Labelled photos from "cropped_images", an image-classification folder in Katsure/cropped_images. The possible labels are: down, flagged, standing.

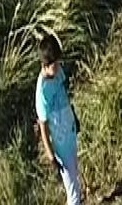
Label: standing

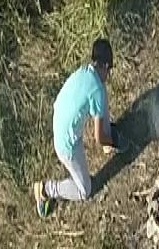
Label: down

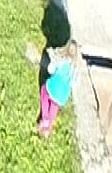
Label: standing

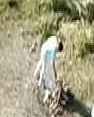
Label: standing

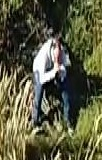
Label: down

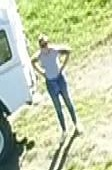
Label: standing
